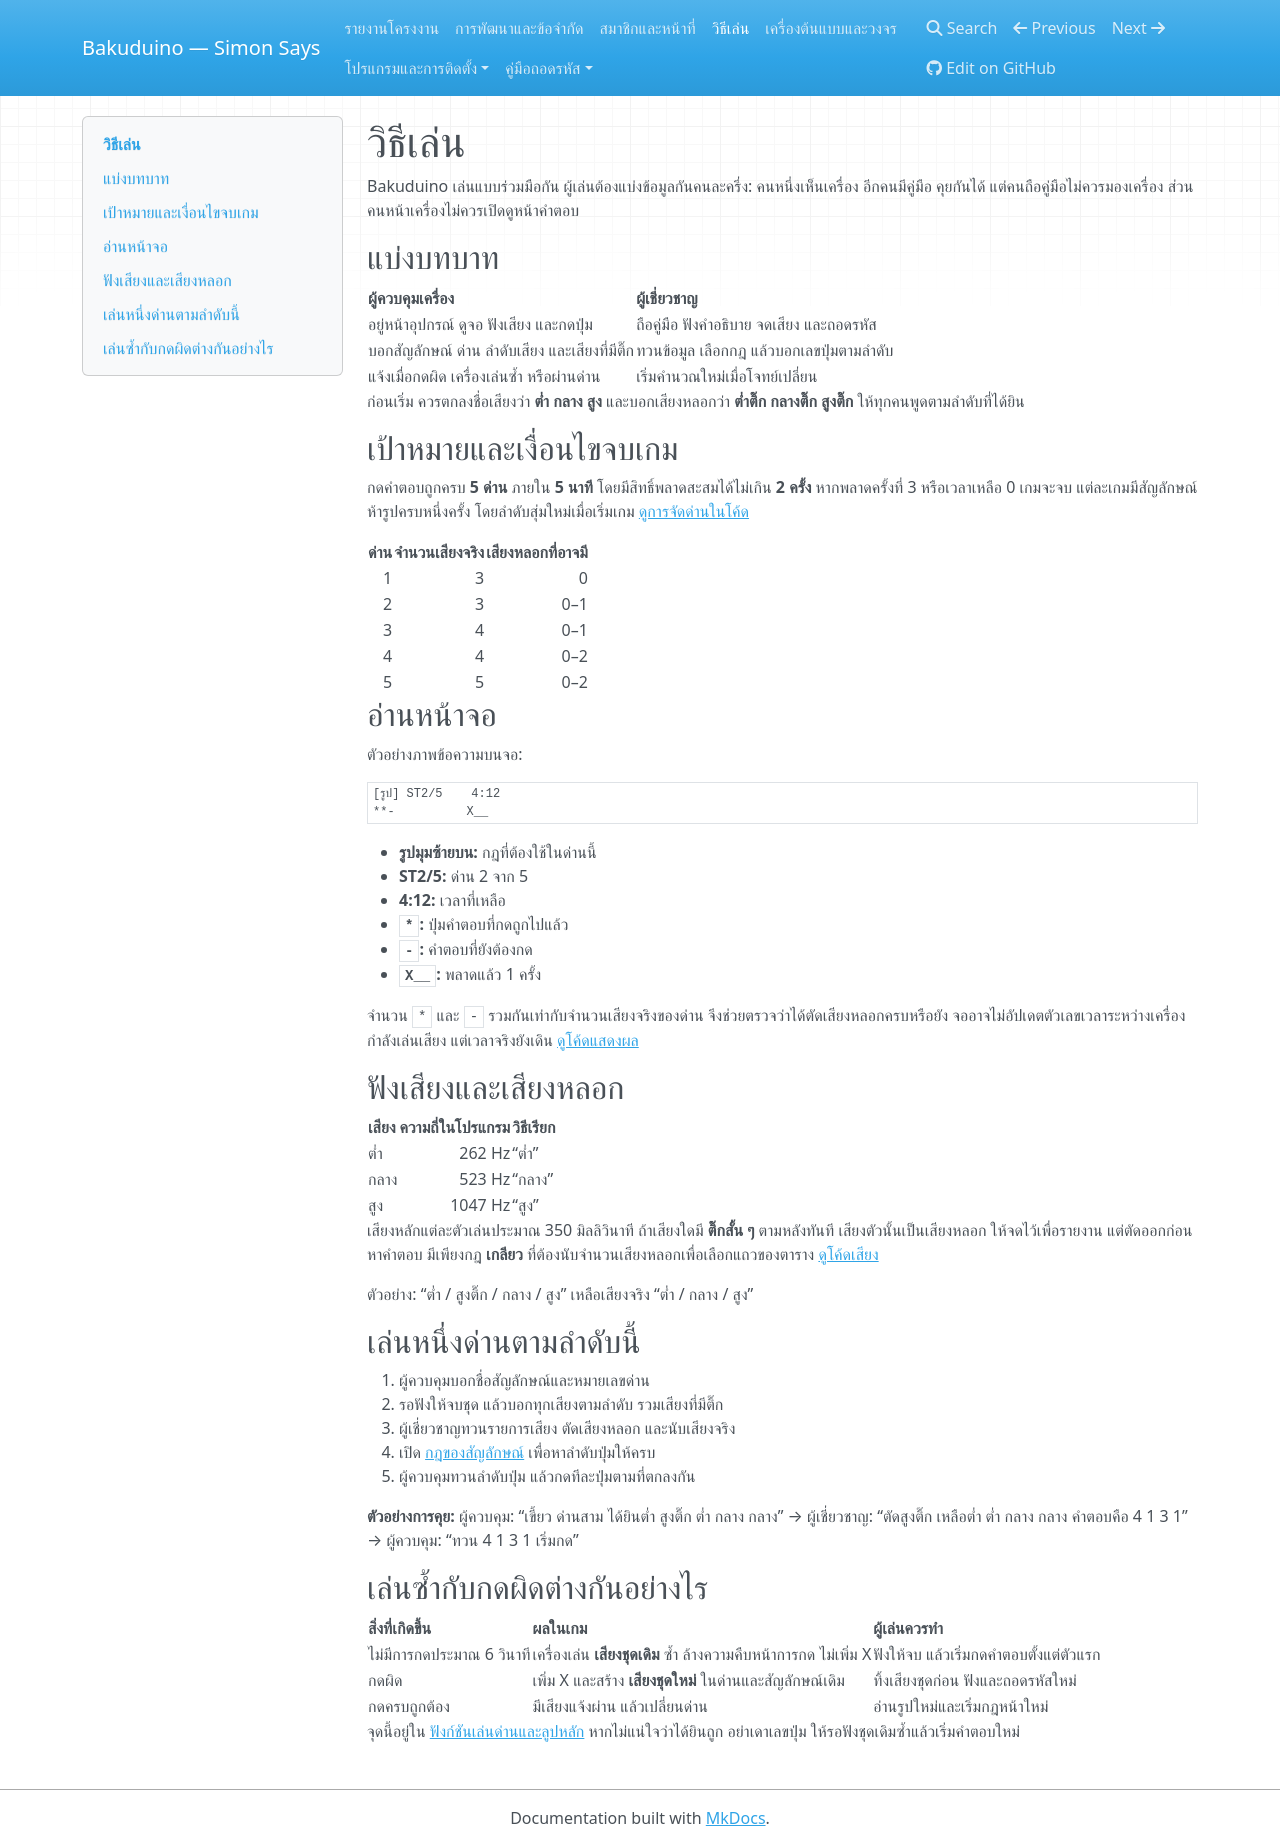

repository: BankTQMA/Bakuduino · page: how-to-play/index.html · generator: mkdocs

# วิธีเล่น

Bakuduino เล่นแบบร่วมมือกัน ผู้เล่นต้องแบ่งข้อมูลกันคนละครึ่ง: คนหนึ่งเห็นเครื่อง อีกคนมีคู่มือ คุยกันได้ แต่คนถือคู่มือไม่ควรมองเครื่อง ส่วนคนหน้าเครื่องไม่ควรเปิดดูหน้าคำตอบ

## แบ่งบทบาท

| ผู้ควบคุมเครื่อง | ผู้เชี่ยวชาญ |
| --- | --- |
| อยู่หน้าอุปกรณ์ ดูจอ ฟังเสียง และกดปุ่ม | ถือคู่มือ ฟังคำอธิบาย จดเสียง และถอดรหัส |
| บอกสัญลักษณ์ ด่าน ลำดับเสียง และเสียงที่มีติ๊ก | ทวนข้อมูล เลือกกฎ แล้วบอกเลขปุ่มตามลำดับ |
| แจ้งเมื่อกดผิด เครื่องเล่นซ้ำ หรือผ่านด่าน | เริ่มคำนวณใหม่เมื่อโจทย์เปลี่ยน |

ก่อนเริ่ม ควรตกลงชื่อเสียงว่า **ต่ำ กลาง สูง** และบอกเสียงหลอกว่า **ต่ำติ๊ก กลางติ๊ก สูงติ๊ก** ให้ทุกคนพูดตามลำดับที่ได้ยิน

## เป้าหมายและเงื่อนไขจบเกม

กดคำตอบถูกครบ **5 ด่าน** ภายใน **5 นาที** โดยมีสิทธิ์พลาดสะสมได้ไม่เกิน **2 ครั้ง** หากพลาดครั้งที่ 3 หรือเวลาเหลือ 0 เกมจะจบ แต่ละเกมมีสัญลักษณ์ห้ารูปครบหนึ่งครั้ง โดยลำดับสุ่มใหม่เมื่อเริ่มเกม [ดูการจัดด่านในโค้ด](https://github.com/BankTQMA/Bakuduino/blob/main/src/main.cpp)

| ด่าน | จำนวนเสียงจริง | เสียงหลอกที่อาจมี |
| ---: | ---: | ---: |
| 1 | 3 | 0 |
| 2 | 3 | 0–1 |
| 3 | 4 | 0–1 |
| 4 | 4 | 0–2 |
| 5 | 5 | 0–2 |

## อ่านหน้าจอ

ตัวอย่างภาพข้อความบนจอ:

```text
[รูป] ST2/5    4:12
**-          X__
```

- **รูปมุมซ้ายบน:** กฎที่ต้องใช้ในด่านนี้
- **ST2/5:** ด่าน 2 จาก 5
- **4:12:** เวลาที่เหลือ
- **`*`:** ปุ่มคำตอบที่กดถูกไปแล้ว
- **`-`:** คำตอบที่ยังต้องกด
- **`X__`:** พลาดแล้ว 1 ครั้ง

จำนวน `*` และ `-` รวมกันเท่ากับจำนวนเสียงจริงของด่าน จึงช่วยตรวจว่าได้ตัดเสียงหลอกครบหรือยัง จออาจไม่อัปเดตตัวเลขเวลาระหว่างเครื่องกำลังเล่นเสียง แต่เวลาจริงยังเดิน [ดูโค้ดแสดงผล](https://github.com/BankTQMA/Bakuduino/blob/main/src/ModuleEye.h)

## ฟังเสียงและเสียงหลอก

| เสียง | ความถี่ในโปรแกรม | วิธีเรียก |
| --- | ---: | --- |
| ต่ำ | 262 Hz | “ต่ำ” |
| กลาง | 523 Hz | “กลาง” |
| สูง | 1047 Hz | “สูง” |

เสียงหลักแต่ละตัวเล่นประมาณ 350 มิลลิวินาที ถ้าเสียงใดมี **ติ๊กสั้น ๆ** ตามหลังทันที เสียงตัวนั้นเป็นเสียงหลอก ให้จดไว้เพื่อรายงาน แต่ตัดออกก่อนหาคำตอบ มีเพียงกฎ **เกลียว** ที่ต้องนับจำนวนเสียงหลอกเพื่อเลือกแถวของตาราง [ดูโค้ดเสียง](https://github.com/BankTQMA/Bakuduino/blob/main/src/ModuleEye.h)

ตัวอย่าง: “ต่ำ / สูงติ๊ก / กลาง / สูง” เหลือเสียงจริง “ต่ำ / กลาง / สูง”

## เล่นหนึ่งด่านตามลำดับนี้

1. ผู้ควบคุมบอกชื่อสัญลักษณ์และหมายเลขด่าน
2. รอฟังให้จบชุด แล้วบอกทุกเสียงตามลำดับ รวมเสียงที่มีติ๊ก
3. ผู้เชี่ยวชาญทวนรายการเสียง ตัดเสียงหลอก และนับเสียงจริง
4. เปิด [กฎของสัญลักษณ์](manual/index.md) เพื่อหาลำดับปุ่มให้ครบ
5. ผู้ควบคุมทวนลำดับปุ่ม แล้วกดทีละปุ่มตามที่ตกลงกัน

**ตัวอย่างการคุย:** ผู้ควบคุม: “เขี้ยว ด่านสาม ได้ยินต่ำ สูงติ๊ก ต่ำ กลาง กลาง” → ผู้เชี่ยวชาญ: “ตัดสูงติ๊ก เหลือต่ำ ต่ำ กลาง กลาง คำตอบคือ 4 1 3 1” → ผู้ควบคุม: “ทวน 4 1 3 1 เริ่มกด”

## เล่นซ้ำกับกดผิดต่างกันอย่างไร

| สิ่งที่เกิดขึ้น | ผลในเกม | ผู้เล่นควรทำ |
| --- | --- | --- |
| ไม่มีการกดประมาณ 6 วินาที | เครื่องเล่น **เสียงชุดเดิม** ซ้ำ ล้างความคืบหน้าการกด ไม่เพิ่ม X | ฟังให้จบ แล้วเริ่มกดคำตอบตั้งแต่ตัวแรก |
| กดผิด | เพิ่ม X และสร้าง **เสียงชุดใหม่** ในด่านและสัญลักษณ์เดิม | ทิ้งเสียงชุดก่อน ฟังและถอดรหัสใหม่ |
| กดครบถูกต้อง | มีเสียงแจ้งผ่าน แล้วเปลี่ยนด่าน | อ่านรูปใหม่และเริ่มกฎหน้าใหม่ |

จุดนี้อยู่ใน [ฟังก์ชันเล่นด่านและลูปหลัก](https://github.com/BankTQMA/Bakuduino/blob/main/src/main.cpp) หากไม่แน่ใจว่าได้ยินถูก อย่าเดาเลขปุ่ม ให้รอฟังชุดเดิมซ้ำแล้วเริ่มคำตอบใหม่
